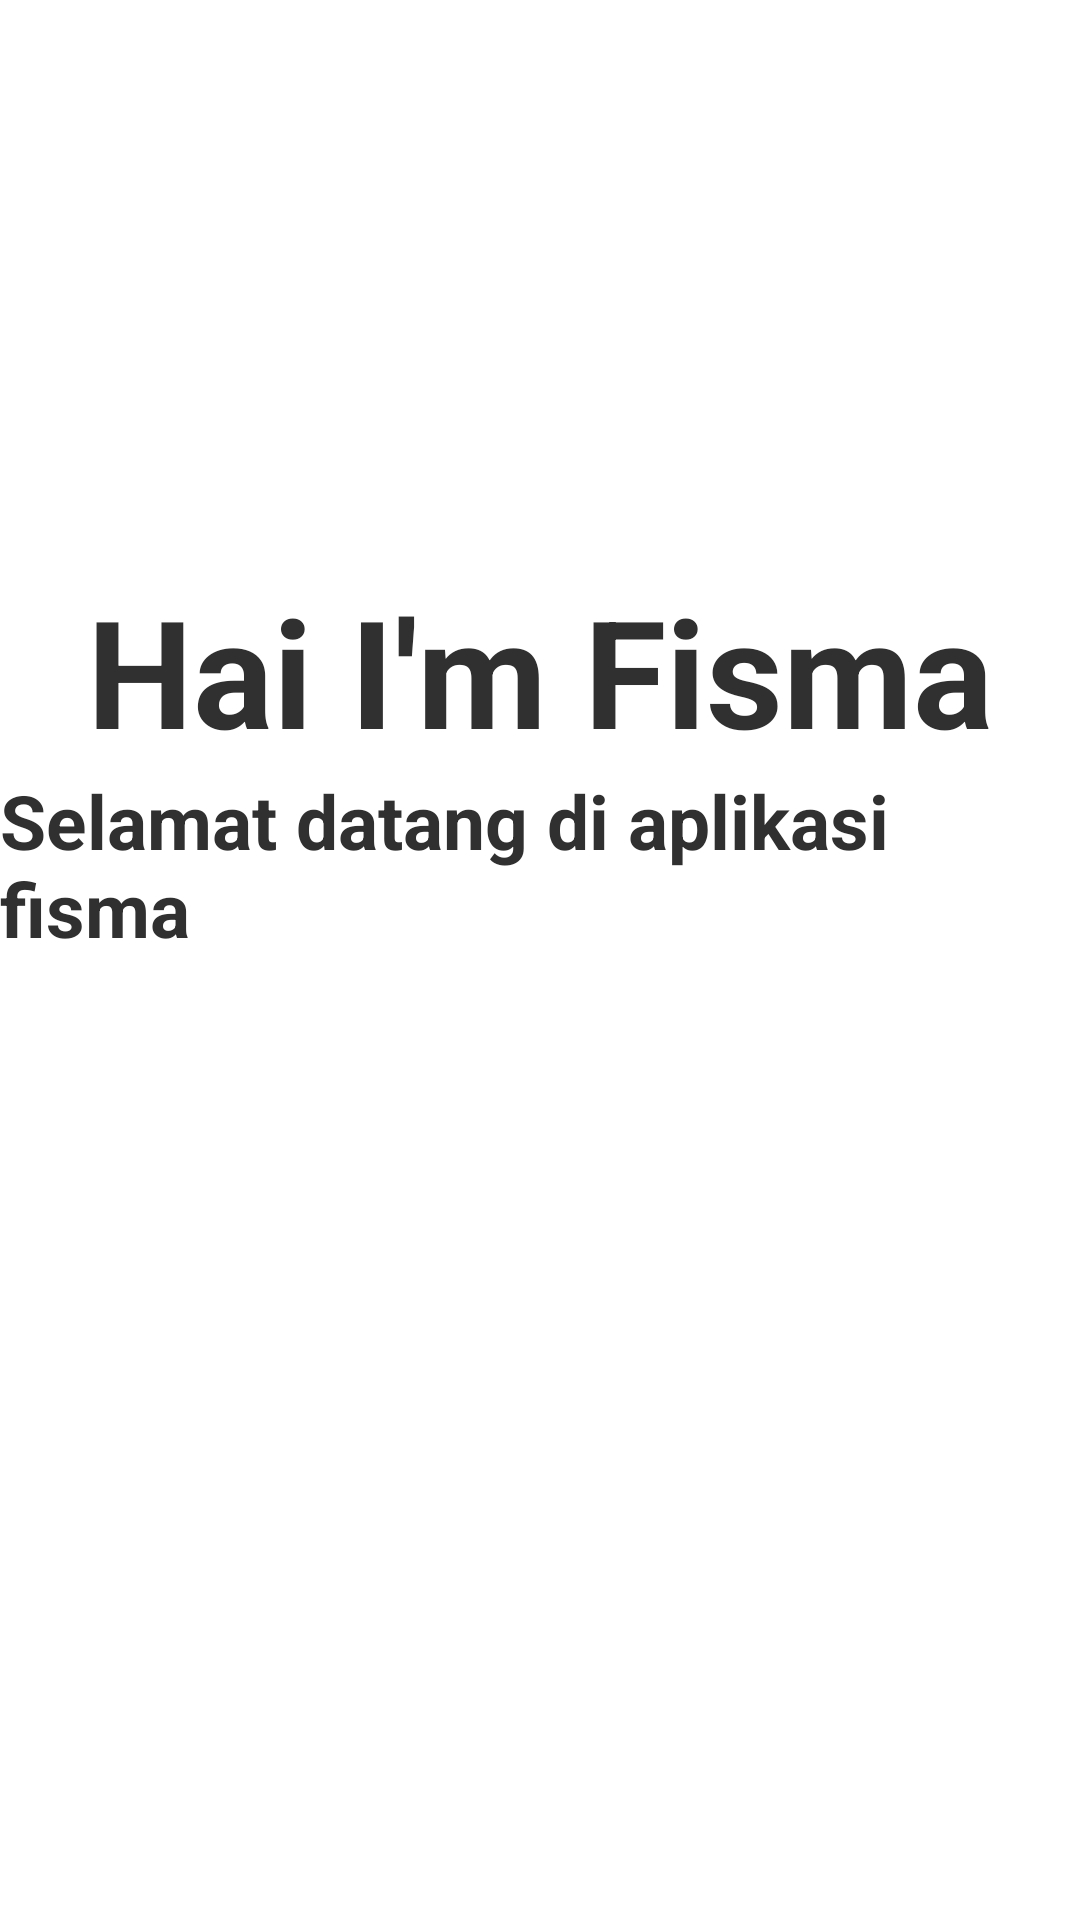

Android layout source for this screen:
<!-- AndroidManifest.xml: application theme Theme.MarketPlaceFISMA -->
<!-- res/layout/fragment_home.xml -->
<?xml version="1.0" encoding="utf-8"?>
<LinearLayout xmlns:android="http://schemas.android.com/apk/res/android"
    xmlns:app="http://schemas.android.com/apk/res-auto"
    xmlns:tools="http://schemas.android.com/tools"
    android:layout_width="match_parent"
    android:layout_height="match_parent"
    android:background="#fff"
    android:gravity="center"
    android:orientation="vertical"
    tools:context=".MainActivity">

    <TextView
        android:id="@+id/tv_title"
        android:layout_width="wrap_content"
        android:layout_height="wrap_content"
        android:text="Hai I'm Fisma"
        android:textStyle="bold"
        android:textSize="50dp"
        android:textColor="#303030"/>
    <TextView
        android:id="@+id/tv_deskripsi"
        android:layout_width="wrap_content"
        android:layout_height="wrap_content"
        android:text="Selamat datang di aplikasi fisma"
        android:textStyle="bold"
        android:textSize="25dp"
        android:textColor="#303030"/>
    <ImageView
        android:id="@+id/btn_test"
        android:layout_width="wrap_content"
        android:layout_height="130dp"
        android:src="@drawable/ic_google"/>


</LinearLayout>
<!-- resources referenced by this layout -->
<resources>
  <style name="Theme.MarketPlaceFISMA" parent="Theme.MaterialComponents.Light.NoActionBar">
          
          <item name="colorPrimary">@color/colorPrimary</item>
          <item name="colorPrimaryVariant">@color/colorPrimaryVariant</item>
          <item name="colorOnPrimary">@color/colorOnPrimary</item>
          
          <item name="colorSecondary">@color/teal_200</item>
          <item name="colorSecondaryVariant">@color/teal_700</item>
          <item name="colorOnSecondary">@color/black</item>
          
          <item name="android:statusBarColor" tools:targetApi="l">?attr/colorPrimaryVariant</item>
          
      </style>
  <color name="colorPrimary">@color/colorPrimary_600</color>
  <color name="colorPrimaryVariant">@color/colorPrimary_700</color>
  <color name="colorOnPrimary">#FFFFFFFF</color>
  <color name="teal_200">#FF03DAC5</color>
  <color name="teal_700">#FF018786</color>
  <color name="black">#FF000000</color>
  <color name="colorPrimary_600">#01aec4</color>
  <color name="colorPrimary_700">#0099aa</color>
</resources>
